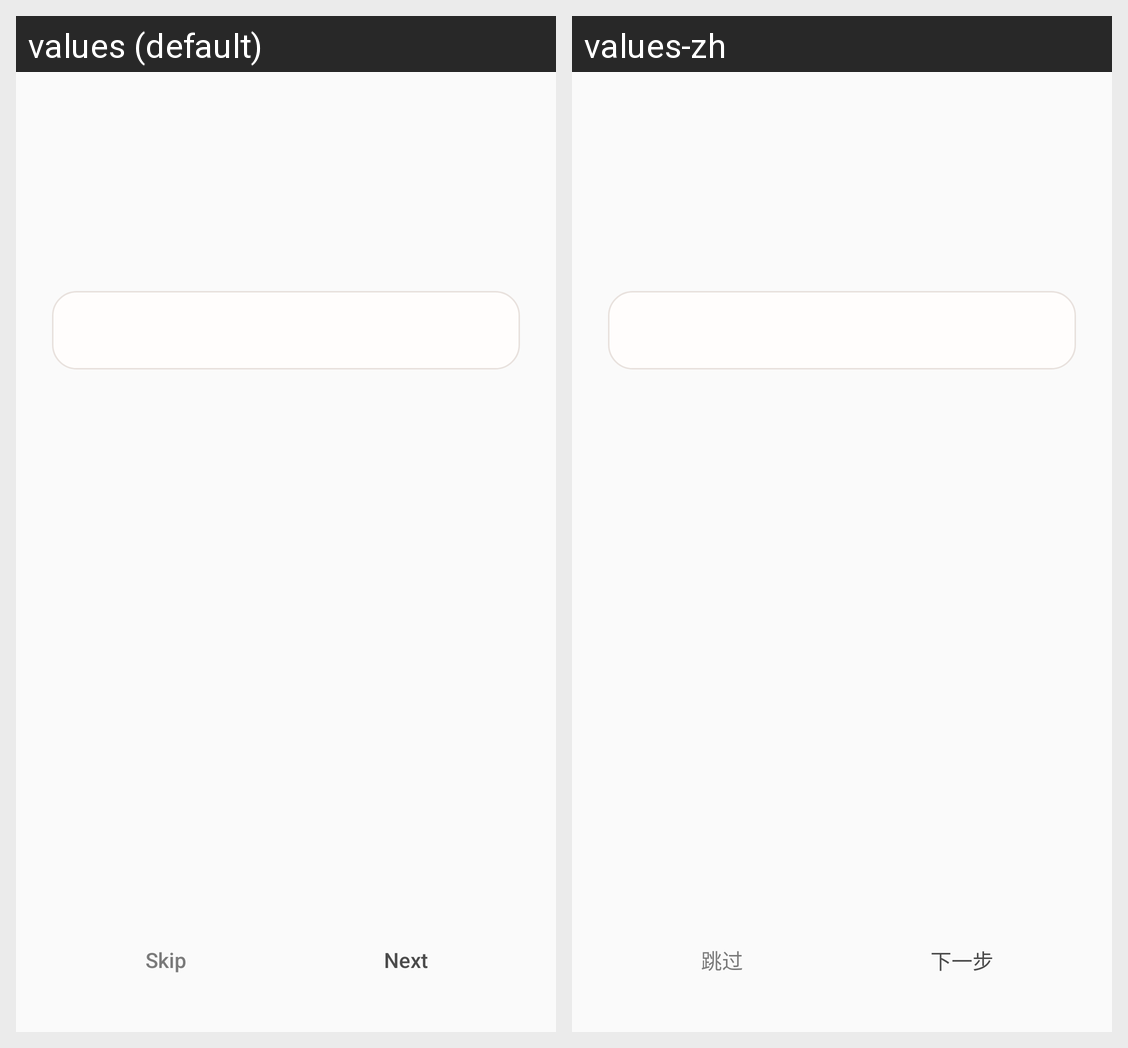

The Android screen above is rendered under two locales of the same app. Produce the string resources it draws, with the default and per-locale values.
Android screen res/layout/activity_event_supplement.xml rendered under 2 locales, left to right: values (default), values-zh. Device: Nexus 5 (rendered at 1080×1920; each locale shown at half size, 540×960, under a caption strip naming it); theme Theme.Atlas.
Strings drawn on this screen, with the default value and each locale's value (text and hints the layout hard-codes, and strings that could not be matched under every locale, appear in the picture but are not listed):

supplement_skip
  values: Skip
  values-zh: 跳过

supplement_next
  values: Next
  values-zh: 下一步
